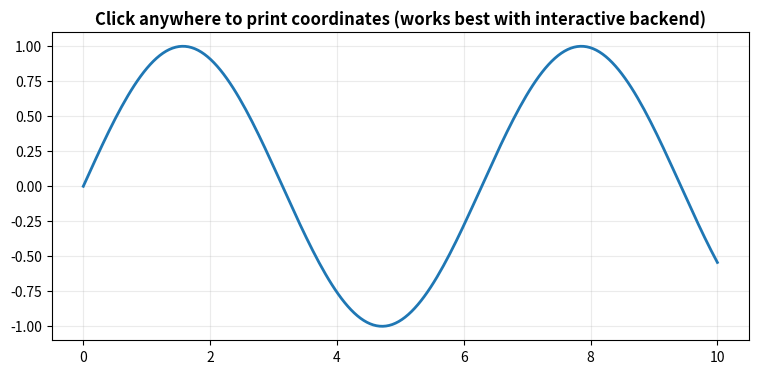
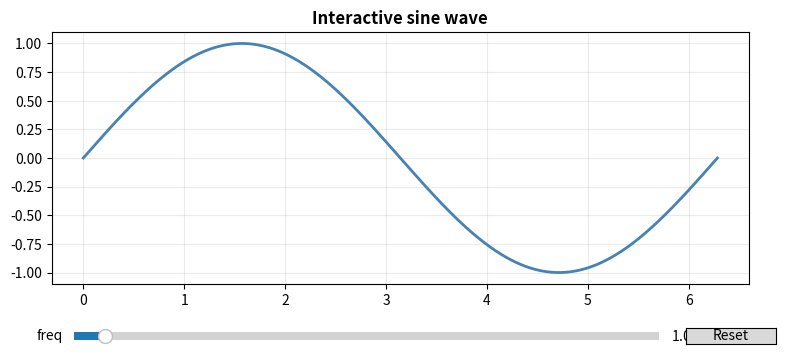

Python code for these plots, in order:
import matplotlib.pyplot as plt
import numpy as np

%matplotlib inline
np.random.seed(42)
print('✅ Setup complete')

print('=== CLICK EVENT TEMPLATE (RUN INTERACTIVELY) ===')
x = np.linspace(0, 10, 200)
y = np.sin(x)

fig, ax = plt.subplots(figsize=(9, 4))
ax.plot(x, y, lw=2)
ax.set_title('Click anywhere to print coordinates (works best with interactive backend)', fontweight='bold')
ax.grid(True, alpha=0.25)

def on_click(event):
    if event.inaxes != ax:
        return
    print(f'Clicked: x={event.xdata:.3f}, y={event.ydata:.3f}')

cid = fig.canvas.mpl_connect('button_press_event', on_click)
plt.show()

print('=== SLIDER + BUTTON (RUN INTERACTIVELY) ===')
from matplotlib.widgets import Slider, Button

x = np.linspace(0, 2*np.pi, 500)

fig, ax = plt.subplots(figsize=(9, 4))
plt.subplots_adjust(bottom=0.25)
line, = ax.plot(x, np.sin(x), lw=2, color='steelblue')
ax.set_title('Interactive sine wave', fontweight='bold')
ax.grid(True, alpha=0.25)

axfreq = plt.axes([0.15, 0.1, 0.65, 0.04])
sfreq = Slider(axfreq, 'freq', 0.5, 10.0, valinit=1.0, valstep=0.1)

axreset = plt.axes([0.83, 0.1, 0.1, 0.04])
breset = Button(axreset, 'Reset')

def update(val):
    f = sfreq.val
    line.set_ydata(np.sin(f*x))
    fig.canvas.draw_idle()

sfreq.on_changed(update)
breset.on_clicked(lambda event: sfreq.reset())
plt.show()

print('=== MPLCURSORS OPTIONAL DEMO ===')
try:
    import mplcursors
    x = np.random.randn(200)
    y = np.random.randn(200)
    fig, ax = plt.subplots(figsize=(6, 5))
    sc = ax.scatter(x, y, s=25, alpha=0.7)
    ax.set_title('Hover tooltips with mplcursors', fontweight='bold')
    ax.grid(True, alpha=0.25)
    mplcursors.cursor(sc, hover=True)
    plt.show()
except Exception as e:
    print('mplcursors not available. Install via: pip install mplcursors')
    print('Error:', e)